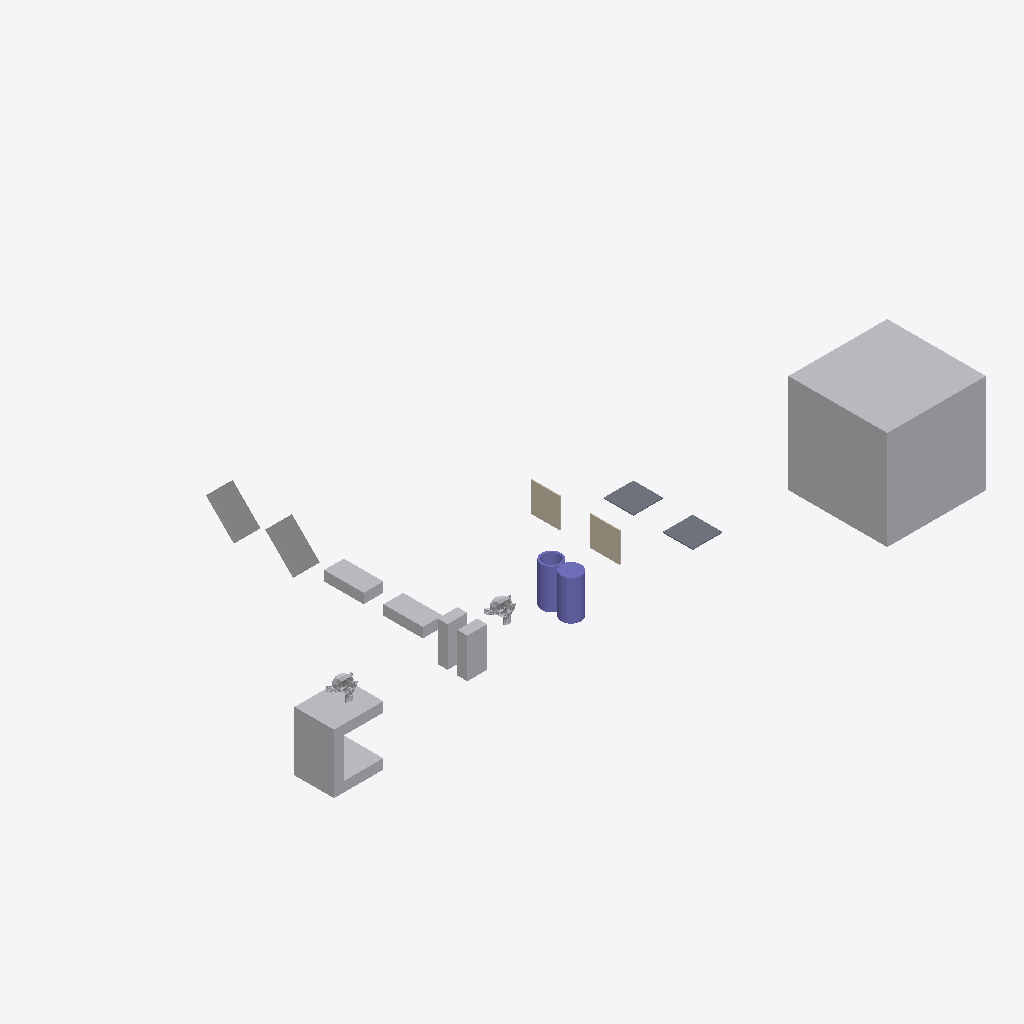
Isometric view of an IFC building model (IFC-SPF (STEP), schema IFC4, length unit metre), seen from the south-west, elements coloured by IFC class: 10 other elements (light grey), 2 columns (violet), 2 walls (beige), 2 slabs (grey).
Extent 63.0 m × 33.0 m × 11.2 m (x, y, z). Storeys (1): My Storey at 0.00 m. Elements (18): 9 IfcFan, 2 IfcColumn, 2 IfcEngine, 2 IfcSlab, 2 IfcWall, 1 IfcCoil.

HEADER;
FILE_DESCRIPTION(('ViewDefinition[DesignTransferView]'),'2;1');
FILE_NAME('SuzanneA_Above_UshapeA.ifc','2026-10-06T17:56:42+02:00',(''),(''),'IfcOpenShell 0.9.0','Bonsai 0.9.0','Nobody');
FILE_SCHEMA(('IFC4'));
ENDSEC;
DATA;
#1=IFCPROJECT('0bu1f74cf2BOa_d4KOeg9L',$,'My Project',$,$,$,$,(#10,#22),#5);
#27=IFCSITE('1JSDvGMyn0jv2ZzufjRyFZ',$,'My Site',$,$,#50,$,$,$,$,$,$,$,$);
#33=IFCBUILDING('1mIqF3isXFmOck8pHEyBuN',$,'My Building',$,$,#56,$,$,$,$,$,$);
#39=IFCBUILDINGSTOREY('0GU64Mixj8re66d3Lvi$bf',$,'My Storey',$,$,#62,$,$,$,$);
#66942=IFCFAN('0ukEI1qhb499zhybH5cWnu',$,'BigCubeA',$,$,#67604,#66952,$,.CENTRIFUGALFORWARDCURVED.);
#67336=IFCCOIL('0ziw4R_Qn1mvqBs9HU$it9',$,'UshapeA',$,$,#67599,#67362,$,.DXCOOLINGCOIL.);
#67177=IFCFAN('3psZXlNj13dxYbWK4hPBgH',$,'45CuboidB',$,$,#67380,#67183,$,.CENTRIFUGALFORWARDCURVED.);
#67198=IFCFAN('1OZw_Xt$z0JBuO1e8a$LYR',$,'45CuboidA',$,$,#67564,#67204,$,.CENTRIFUGALFORWARDCURVED.);
#67292=IFCCOLUMN('0qvvHMToP9qg5ie_iaTMnF',$,'CylinderA',$,$,#67335,#67330,$,.COLUMN.);
#66853=IFCFAN('2fe3JVOdD88wjcZgoS2Sl4',$,'CuboidA',$,$,#67529,#66863,$,.CENTRIFUGALFORWARDCURVED.);
#67156=IFCFAN('3iMkuJoN52cRguZWjxpp6M',$,'FallenCuboidB',$,$,#67176,#67162,$,.CENTRIFUGALFORWARDCURVED.);
#67140=IFCFAN('3bPlMlDQn4Ax9waXehly6T',$,'FallenCuboidA',$,$,#67197,#67146,$,.CENTRIFUGALFORWARDCURVED.);
#67214=IFCCOLUMN('0EtCeuXZf9T9d2lNp9tsGx',$,'Hollow_CylinderA',$,$,#67291,#67286,$,.COLUMN.);
#67484=IFCFAN('0ROhAAhUz0497aX1FsagXv',$,'CuboidB',$,$,#67534,#67490,$,.CENTRIFUGALFORWARDCURVED.);
#1670=IFCWALL('1cTYBjqlH7eh2eIbseGuXN',$,'WallA',$,$,#67122,#1677,$,$);
#1595=IFCSLAB('3KqBXozbX2fvj6IwlxIZLC',$,'SlabA',$,$,#67112,#1610,$,$);
#66920=IFCSLAB('3G8w3Y$LLAmh2O9AVcz8Bi',$,'SlabB',$,$,#67117,#66931,$,$);
#66890=IFCWALL('3Nva4bJwT0N9kqGt83QJ8a',$,'WallB',$,$,#67127,#66901,$,$);
#576=IFCENGINE('0p86vX$TfF_xBPUY_4GHXF',$,'SuzanneA',$,$,#67639,#1553,$,.INTERNALCOMBUSTION.);
#1714=IFCENGINE('0HYl9heWP4EBB70E0t$o5T',$,'SuzanneB',$,$,#67092,#1738,$,.INTERNALCOMBUSTION.);
ENDSEC;
